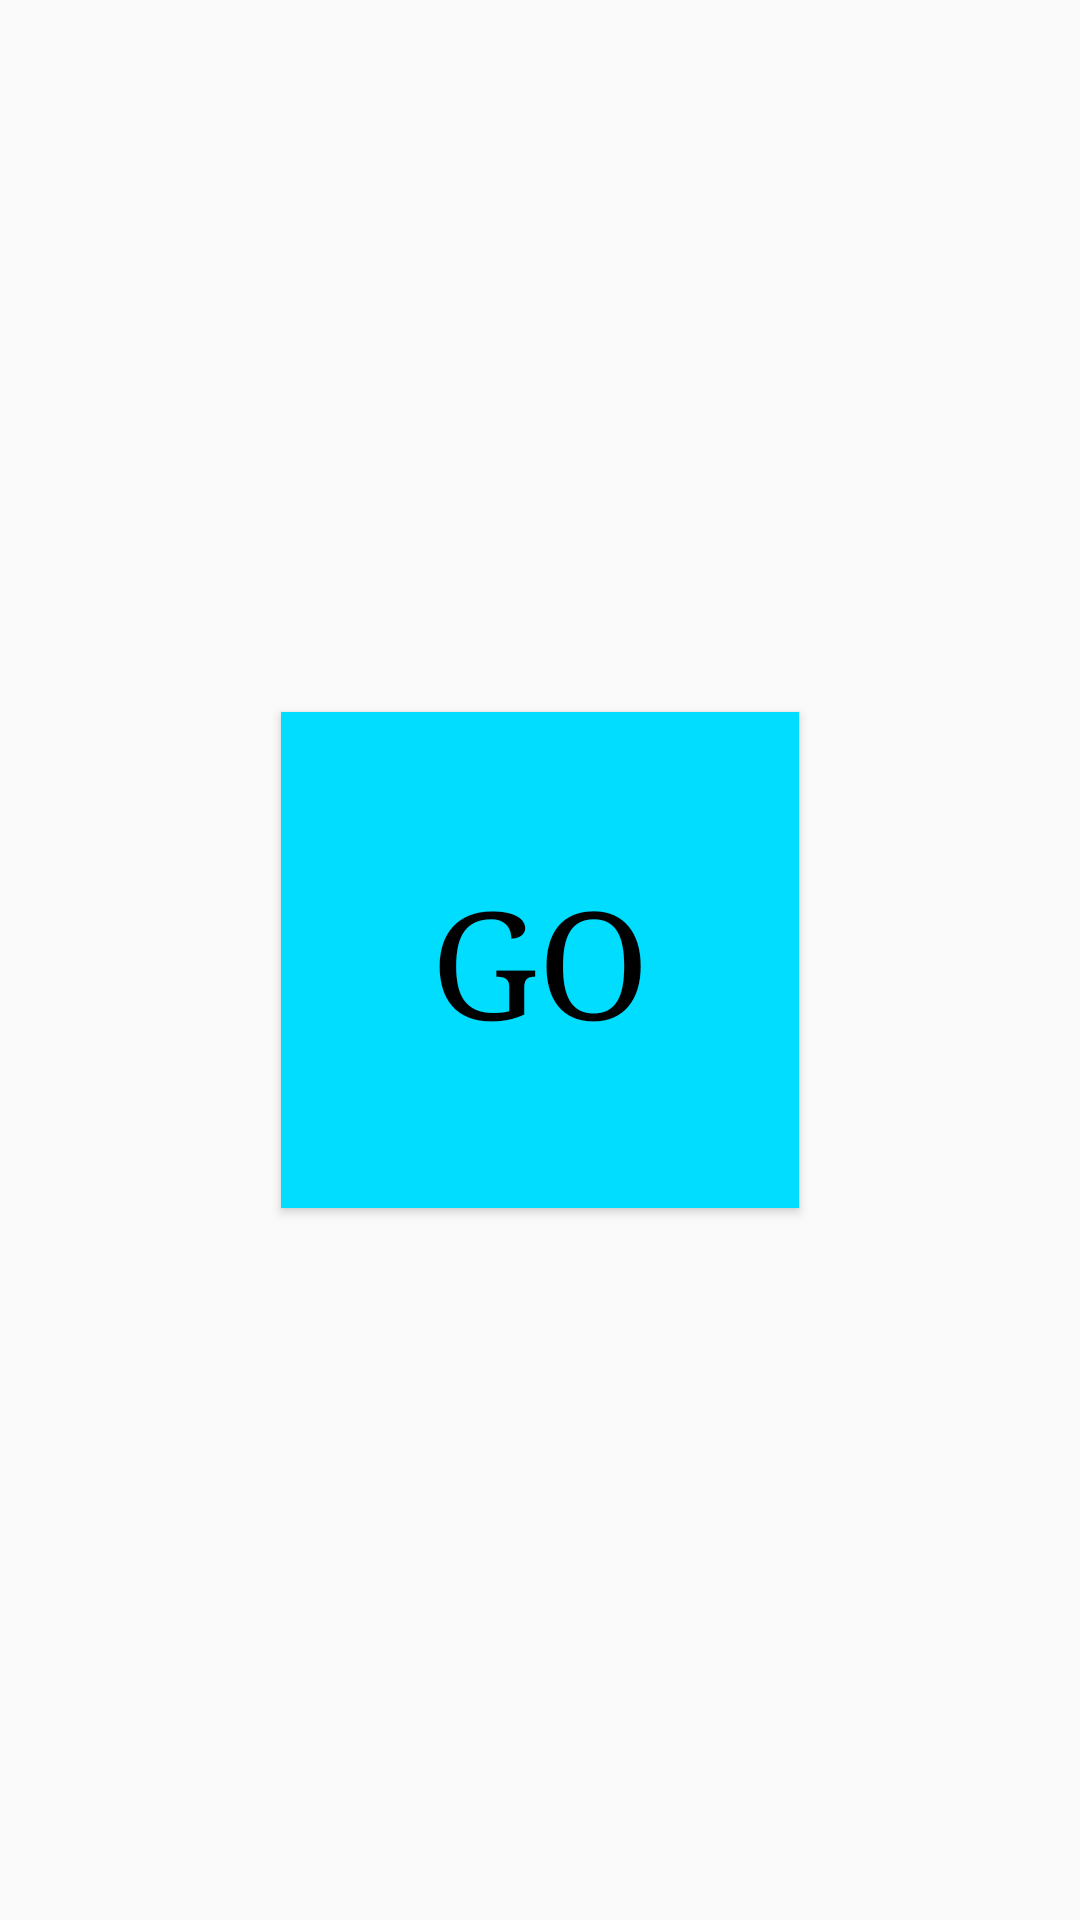

Reconstruct the res/layout file that produces this screen, plus the resources it refers to.
<!-- AndroidManifest.xml: application theme AppTheme -->
<!-- res/layout/activity_main.xml -->
<?xml version="1.0" encoding="utf-8"?>
<RelativeLayout xmlns:android="http://schemas.android.com/apk/res/android"
    xmlns:tools="http://schemas.android.com/tools"
    android:id="@+id/activity_main"
    android:layout_width="match_parent"
    android:layout_height="match_parent"
    android:paddingBottom="@dimen/activity_vertical_margin"
    android:paddingLeft="@dimen/activity_horizontal_margin"
    android:paddingRight="@dimen/activity_horizontal_margin"
    android:paddingTop="@dimen/activity_vertical_margin"
    tools:context="com.sheyi.brainapp.MainActivity"
    android:visibility="visible">


        <Button
            android:text="GO"
            android:layout_width="wrap_content"
            android:layout_height="wrap_content"
            android:layout_centerVertical="true"
            android:layout_centerHorizontal="true"
            android:id="@+id/startButton"
            android:padding="50dp"
            tools:targetApi="lollipop"
            android:onClick="start"
            android:nestedScrollingEnabled="false"
            android:visibility="visible"
            tools:ignore="HardcodedText"
            android:background="@android:color/holo_blue_bright"
            android:textSize="50sp"
            android:textAllCaps="false"
            android:fontFamily="serif"
            android:textColor="@android:color/black" />

    <RelativeLayout
        android:layout_width="fill_parent"
        android:layout_height="fill_parent"
        android:id="@+id/gameRelativeLayout"
        android:visibility="invisible">

        <TextView
            android:text="0/0"
            android:layout_width="wrap_content"
            android:layout_height="wrap_content"
            android:id="@+id/scoreTextView"
            android:textSize="35sp"
            android:padding="10dp"
            android:background="@android:color/holo_blue_bright"
            android:layout_alignParentRight="true"
            android:layout_alignParentEnd="true"
            tools:ignore="HardcodedText,RelativeOverlap,RtlHardcoded"
            android:paddingLeft="15dp"
            android:paddingRight="15dp"
            android:layout_alignBottom="@+id/timerTextView" />

        <TextView
            android:text="30s"
            android:layout_width="wrap_content"
            android:layout_height="wrap_content"
            android:id="@+id/timerTextView"
            android:textSize="35sp"
            android:padding="8dp"
            android:layout_alignParentTop="true"
            android:layout_alignParentLeft="true"
            android:layout_alignParentStart="true"
            android:background="@android:color/holo_blue_bright"
            android:layout_marginBottom="3dp"
            tools:ignore="HardcodedText,RtlHardcoded" />

        <TextView
            android:text="31 + 12"
            android:layout_width="wrap_content"
            android:layout_height="wrap_content"
            android:id="@+id/sumTextView"
            android:textSize="36sp"
            android:padding="10dp"
            android:layout_alignParentTop="true"
            android:layout_centerHorizontal="true"
            android:textColor="#FF141414"
            tools:ignore="HardcodedText"
            android:textStyle="normal|bold"
            android:textAllCaps="false"
            android:fontFamily="monospace" />

        <GridLayout
            android:layout_width="match_parent"
            android:layout_height="wrap_content"
            android:layout_below="@+id/timerTextView"
            android:id="@+id/gridLayout"
            android:layout_above="@+id/resultTextView"
            tools:targetApi="ice_cream_sandwich"
            tools:ignore="UnknownIdInLayout">

            <Button
                android:id="@+id/button"
                android:text="3"
                android:layout_width="wrap_content"
                android:layout_height="wrap_content"
                android:layout_column="0"
                android:layout_columnWeight="1"
                android:layout_row="0"
                android:layout_rowWeight="1"
                android:layout_gravity="fill"
                android:tag="0"
                tools:targetApi="lollipop"
                android:textSize="80sp"
                android:textColor="@android:color/black"
                android:onClick="chooseAnswer"
                android:background="@android:color/holo_red_dark"
                tools:ignore="HardcodedText" />

            <Button
                android:id="@+id/button1"
                android:text="3"
                android:layout_width="wrap_content"
                android:layout_height="wrap_content"
                android:layout_column="1"
                android:layout_columnWeight="1"
                android:layout_row="0"
                android:layout_rowWeight="1"
                android:layout_gravity="fill"
                android:tag="1"
                tools:targetApi="lollipop"
                android:textSize="80sp"
                android:textColor="@android:color/black"
                android:onClick="chooseAnswer"
                android:background="@color/colorPrimaryDark"
                tools:ignore="HardcodedText" />

            <Button
                android:id="@+id/button2"
                android:text="3"
                android:layout_width="wrap_content"
                android:layout_height="wrap_content"
                android:layout_column="0"
                android:layout_columnWeight="1"
                android:layout_row="1"
                android:layout_rowWeight="1"
                android:layout_gravity="fill"
                android:tag="2"
                tools:targetApi="lollipop"
                android:textSize="80sp"
                android:textColor="@android:color/black"
                android:onClick="chooseAnswer"
                android:background="?attr/colorAccent"
                tools:ignore="HardcodedText" />

            <Button
                android:id="@+id/button3"
                android:text="3"
                android:layout_width="wrap_content"
                android:layout_height="wrap_content"
                android:layout_row="1"
                android:layout_rowWeight="1"
                android:layout_gravity="fill"
                android:tag="3"
                tools:targetApi="lollipop"
                android:textSize="80sp"
                android:textColor="@android:color/black"
                android:onClick="chooseAnswer"
                android:layout_column="1"
                android:layout_columnWeight="1"
                android:background="@android:color/holo_purple"
                tools:ignore="HardcodedText" />


        </GridLayout>

        <TextView
            android:layout_width="wrap_content"
            android:layout_height="wrap_content"
            android:id="@+id/resultTextView"
            android:textSize="36sp"
            android:textAllCaps="true"
            android:textAlignment="center"
            android:textColor="@android:color/black"
            android:textStyle="normal|bold"
            android:paddingTop="10dp"
            android:layout_alignParentBottom="true"
            android:layout_centerHorizontal="true" />


    </RelativeLayout>


</RelativeLayout>
<!-- resources referenced by this layout -->
<resources>
  <color name="colorPrimaryDark">#0f1512</color>
  <style name="AppTheme" parent="Theme.AppCompat.Light.DarkActionBar">
          
          <item name="colorPrimary">@android:color/holo_blue_bright</item>
          <item name="colorPrimaryDark">@color/colorPrimaryDark</item>
          <item name="colorAccent">@color/colorAccent</item>
      </style>
  <color name="colorAccent">#ff4081</color>
</resources>
